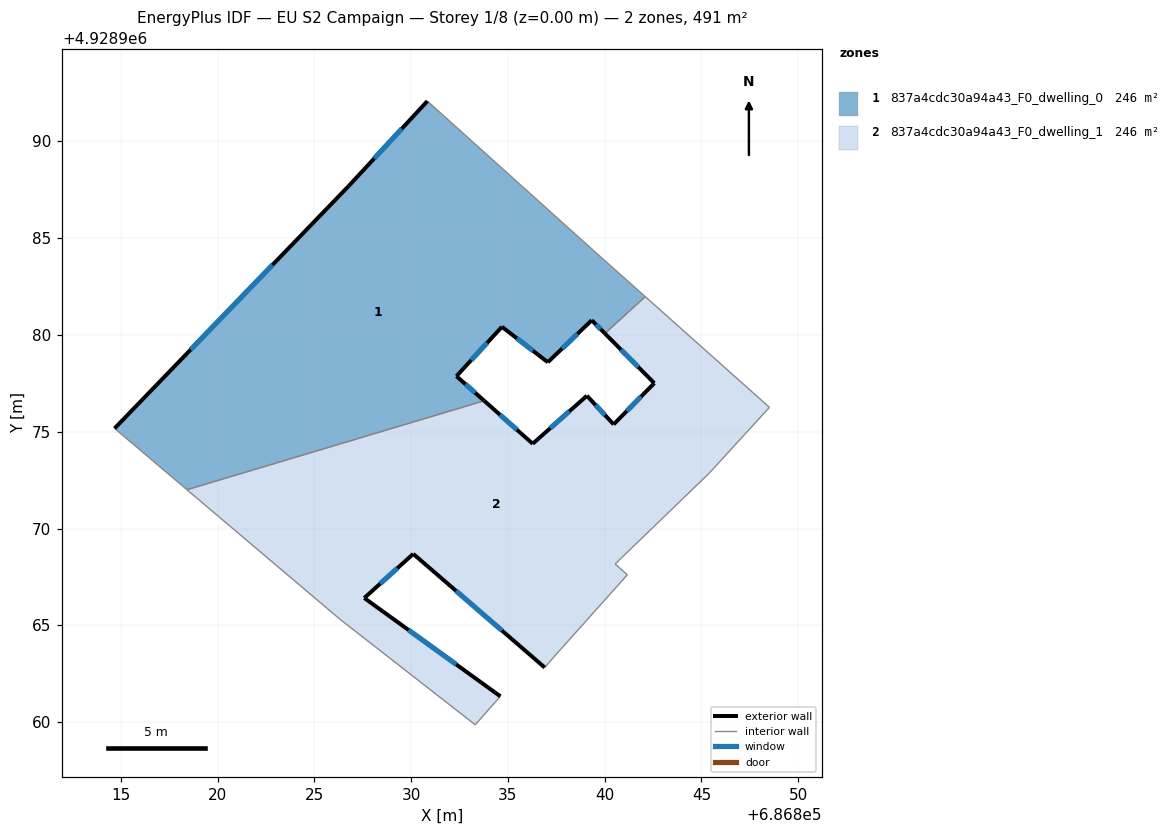
=== STOREY PLAN SPEC (per zone: floor XY polygon, exterior-wall plan segments, windows/doors) ===
zone 1: 837a4cdc30a94a43_F0_dwelling_0  (245.5 m²)
  floor: (686837.06, 4928978.59) (686839.33, 4928980.76) (686840.01, 4928980.08) (686842.09, 4928981.98) (686839.40, 4928984.38) (686830.84, 4928992.08) (686826.77, 4928987.69) (686814.68, 4928975.17) (686818.42, 4928972.01) (686833.78, 4928976.60) (686832.34, 4928977.87) (686834.69, 4928980.42)
  exterior wall: (686840.01, 4928980.08) – (686839.33, 4928980.76)  [1.0 m]
    window: (686839.79, 4928980.30) – (686839.55, 4928980.54)  [0.4 m²]
  exterior wall: (686839.33, 4928980.76) – (686837.06, 4928978.59)  [3.1 m]
    window: (686838.59, 4928980.06) – (686837.80, 4928979.30)  [1.2 m²]
  exterior wall: (686837.06, 4928978.59) – (686834.69, 4928980.42)  [3.0 m]
    window: (686836.29, 4928979.19) – (686835.46, 4928979.83)  [1.1 m²]
  exterior wall: (686834.69, 4928980.42) – (686832.34, 4928977.87)  [3.5 m]
    window: (686833.93, 4928979.59) – (686833.11, 4928978.70)  [1.3 m²]
  exterior wall: (686832.34, 4928977.87) – (686833.78, 4928976.60)  [1.9 m]
    window: (686832.81, 4928977.46) – (686833.31, 4928977.02)  [0.7 m²]
  exterior wall: (686814.68, 4928975.17) – (686826.77, 4928987.69)  [17.4 m]
    window: (686818.61, 4928979.25) – (686822.84, 4928983.62)  [6.4 m²]
  exterior wall: (686826.77, 4928987.69) – (686830.84, 4928992.08)  [6.0 m]
    window: (686828.09, 4928989.12) – (686829.52, 4928990.66)  [2.2 m²]
  interior walls: 5
zone 2: 837a4cdc30a94a43_F0_dwelling_1  (245.5 m²)
  floor: (686841.17, 4928967.61) (686840.54, 4928968.17) (686845.41, 4928972.87) (686848.51, 4928976.26) (686842.09, 4928981.98) (686840.01, 4928980.08) (686842.56, 4928977.51) (686840.46, 4928975.38) (686839.08, 4928976.86) (686836.28, 4928974.38) (686833.78, 4928976.60) (686818.42, 4928972.01) (686826.35, 4928965.29) (686827.11, 4928964.70) (686833.31, 4928959.86) (686834.61, 4928961.33) (686827.58, 4928966.41) (686830.11, 4928968.69) (686836.90, 4928962.82) (686837.51, 4928963.52)
  exterior wall: (686836.90, 4928962.82) – (686830.11, 4928968.69)  [9.0 m]
    window: (686834.69, 4928964.73) – (686832.32, 4928966.78)  [3.3 m²]
  exterior wall: (686830.11, 4928968.69) – (686827.58, 4928966.41)  [3.4 m]
    window: (686829.29, 4928967.95) – (686828.40, 4928967.16)  [1.2 m²]
  exterior wall: (686827.58, 4928966.41) – (686834.61, 4928961.33)  [8.7 m]
    window: (686829.87, 4928964.76) – (686832.32, 4928962.99)  [3.2 m²]
  exterior wall: (686833.78, 4928976.60) – (686836.28, 4928974.38)  [3.3 m]
    window: (686834.59, 4928975.88) – (686835.47, 4928975.10)  [1.2 m²]
  exterior wall: (686836.28, 4928974.38) – (686839.08, 4928976.86)  [3.7 m]
    window: (686837.19, 4928975.19) – (686838.17, 4928976.06)  [1.4 m²]
  exterior wall: (686839.08, 4928976.86) – (686840.46, 4928975.38)  [2.0 m]
    window: (686839.53, 4928976.38) – (686840.01, 4928975.86)  [0.7 m²]
  exterior wall: (686840.46, 4928975.38) – (686842.56, 4928977.51)  [3.0 m]
    window: (686841.14, 4928976.08) – (686841.88, 4928976.82)  [1.1 m²]
  exterior wall: (686842.56, 4928977.51) – (686840.01, 4928980.08)  [3.6 m]
    window: (686841.73, 4928978.35) – (686840.84, 4928979.24)  [1.3 m²]
  interior walls: 12

=== DERIVED (storey summary) ===
Building: EU S2 Campaign
Storey: 1 of 8  (floor level z = 0.00 m)
Storey gross floor area: 491.1 m²
Zones on this storey: 2
  - 837a4cdc30a94a43_F0_dwelling_0: floor 245.5 m²; exterior wall 35.9 m (107.6 m²); 7 window(s) 13.2 m²; WWR 12.2%
  - 837a4cdc30a94a43_F0_dwelling_1: floor 245.5 m²; exterior wall 36.8 m (110.3 m²); 8 window(s) 13.5 m²; WWR 12.2%
Zone adjacency (shared interzone walls):
  - 837a4cdc30a94a43_F0_dwelling_0 ↔ 837a4cdc30a94a43_F0_dwelling_1